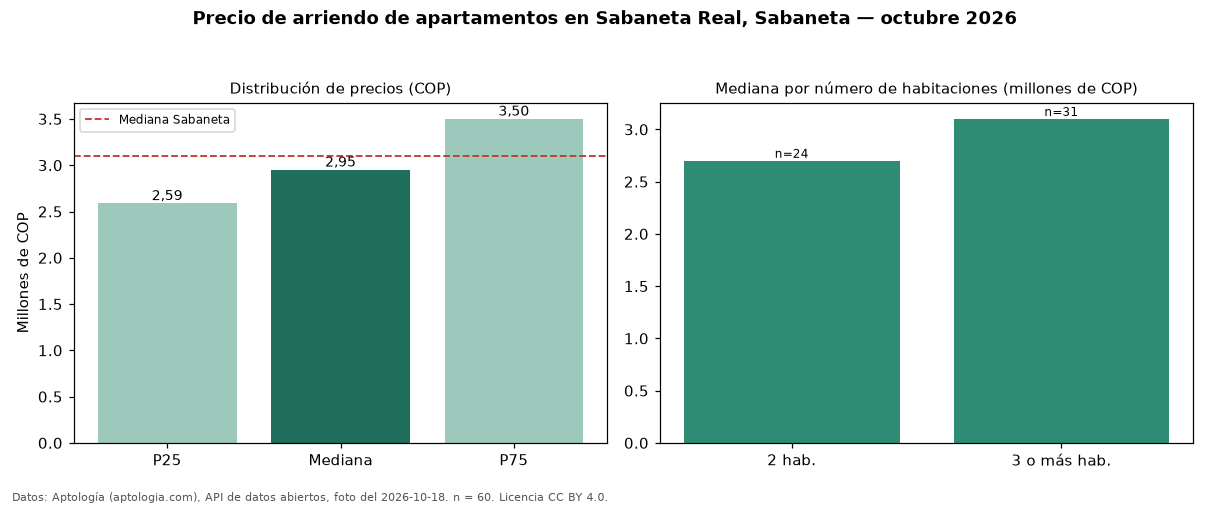

Data behind this chart, as committed beside it:
seccion, metrica, valor_cop, n
precio, p25, 2587500, 60
precio, mediana, 2950000, 60
precio, p75, 3500000, 60
precio, minimo, 1800000, 60
precio, maximo, 11111111, 60
parqueadero, avisos_con_parqueadero, 42, 60
parqueadero, mediana_con_parqueadero, 3100000, 42
habitaciones, 2, 2700000, 24
habitaciones, 3+, 3100000, 31
ciudad, mediana_ciudad, 3100000, 
fuente, fecha_foto, 2026-10-18, 
fuente, atribucion, https://www.aptologia.com/arriendo/saban…, 
